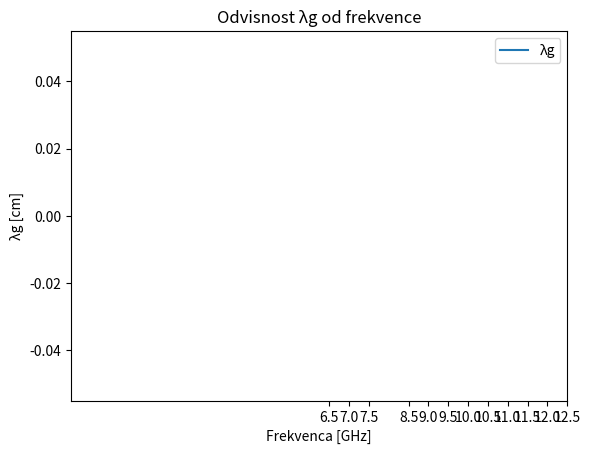

This chart was generated by the following Python code:
import matplotlib.pyplot as plt
from typing import Dict, List
import numpy
from scipy.constants import speed_of_light

width = 2.3
length = 1

# prek dimenzij izracunas kriticno frekvenco, pod to frekvenco
# se valovanje ne more siriti


distances: Dict[float, List[float]] = {
    12.5: [],
    12.0: [],
    11.5: [],
    11.0: [],
    10.5: [],
    10.0: [],
    9.5: [],
    9.0: [],
    8.5: [],
    7.5: [],
    7.0: [],
    6.5: [],
}

frequencies: List[float] = [x for x in reversed(distances.keys())]
average_differences: List[float] = [
    round(2 * numpy.mean(abs(numpy.diff(x))), 2) for x in reversed(distances.values())]

plt.xlabel("Frekvenca [GHz]")
plt.ylabel("λg [cm]")
plt.xticks(frequencies)
plt.title('Odvisnost λg od frekvence')

plt.plot(frequencies, [x for x in average_differences], label='λg')

plt.legend(loc='best')
plt.show()
